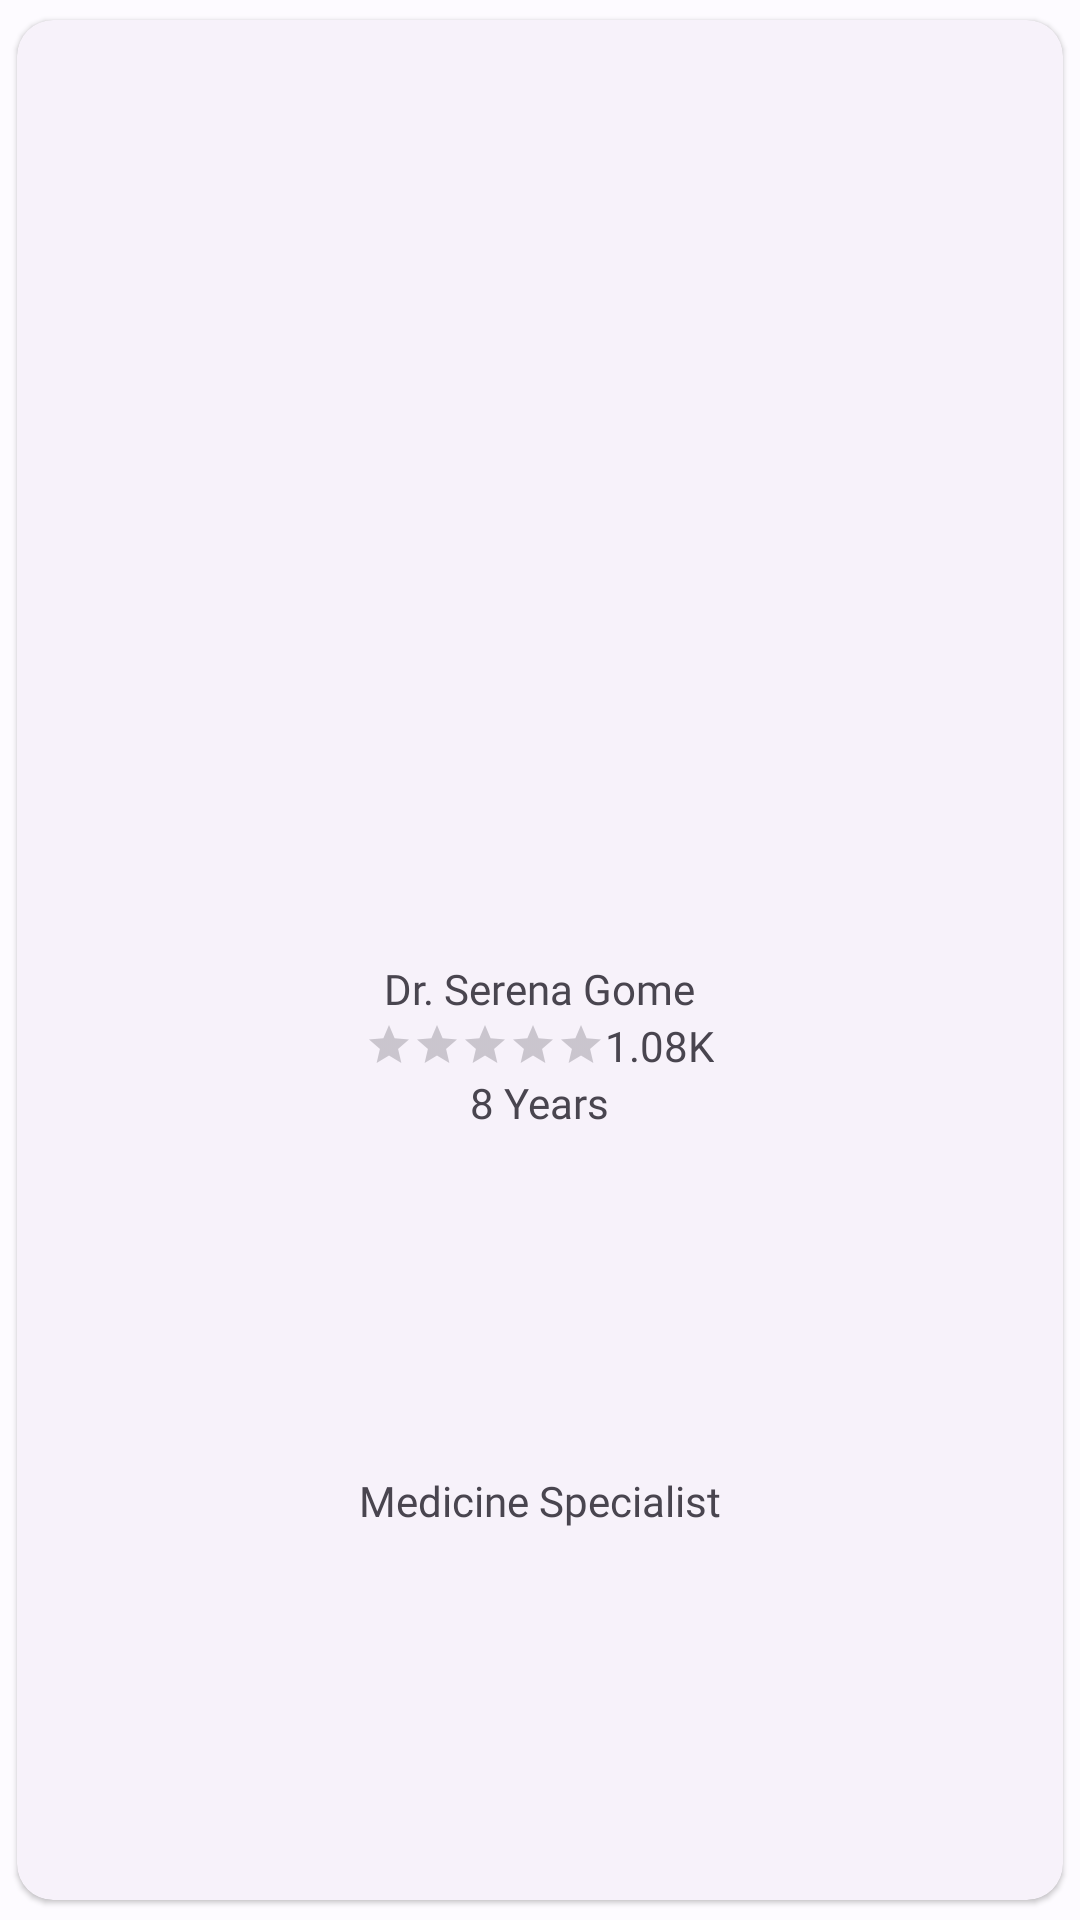

This screen was rendered from an Android layout file. Write that file and the resources it references.
<!-- AndroidManifest.xml: application theme Theme.Eyada -->
<!-- res/layout/doctor_grid_item.xml -->
<?xml version="1.0" encoding="utf-8"?>
<com.google.android.material.card.MaterialCardView xmlns:android="http://schemas.android.com/apk/res/android"
    xmlns:app="http://schemas.android.com/apk/res-auto"
    android:id="@+id/card_view"
    style="?attr/materialCardViewElevatedStyle"
    android:layout_width="match_parent"
    android:layout_height="250dp"
    android:clickable="true"
    android:focusable="true"
    app:cardUseCompatPadding="true">

    <LinearLayout
        android:layout_width="match_parent"
        android:layout_height="match_parent"
        android:orientation="vertical"
        android:padding="10dp">

        <ImageView
            android:id="@+id/iv_doctor_image"
            android:layout_width="match_parent"
            android:layout_height="0dp"
            android:layout_weight="1"
            android:scaleType="fitCenter"
            android:src="@drawable/im_doctor6" />

        <LinearLayout
            android:layout_width="match_parent"
            android:layout_height="0dp"
            android:layout_weight="1"
            android:gravity="center"
            android:orientation="vertical">

            <TextView
                android:id="@+id/tv_doctor_name"
                android:layout_width="wrap_content"
                android:layout_height="wrap_content"
                android:fontFamily="@font/roboto_bold"
                android:text="Dr. Serena Gome" />

            <LinearLayout
                android:layout_width="match_parent"
                android:layout_height="wrap_content"
                android:gravity="center"
                android:orientation="horizontal">

                <RatingBar
                    android:id="@+id/ratingbar"
                    style="?android:attr/ratingBarStyleSmall"
                    android:layout_width="wrap_content"
                    android:layout_height="wrap_content"
                    android:isIndicator="true"
                    android:numStars="5"
                    android:stepSize="0.1" />

                <TextView
                    android:id="@+id/tv_patient_number"
                    android:layout_width="wrap_content"
                    android:layout_height="wrap_content"
                    android:fontFamily="@font/roboto"
                    android:text="1.08K" />

            </LinearLayout>

            <TextView
                android:id="@+id/tv_experience_number"
                android:layout_width="wrap_content"
                android:layout_height="wrap_content"
                android:fontFamily="@font/roboto"
                android:text="8 Years" />

            <TextView
                android:id="@+id/tv_specialist"
                android:layout_width="wrap_content"
                android:layout_height="0dp"
                android:layout_weight="1"
                android:fontFamily="@font/roboto_medium"
                android:gravity="center"
                android:text="Medicine Specialist" />
        </LinearLayout>

    </LinearLayout>

</com.google.android.material.card.MaterialCardView>
<!-- resources referenced by this layout -->
<resources>
  <color name="md_theme_light_primary">#005BBD</color>
  <color name="md_theme_light_onPrimary">#FFFFFF</color>
  <color name="md_theme_light_primaryContainer">#D6E3FF</color>
  <color name="md_theme_light_onPrimaryContainer">#001A40</color>
  <color name="md_theme_light_secondary">#565E71</color>
  <color name="md_theme_light_onSecondary">#FFFFFF</color>
  <color name="md_theme_light_secondaryContainer">#DAE2F8</color>
  <color name="md_theme_light_onSecondaryContainer">#131C2C</color>
  <color name="md_theme_light_tertiary">#705674</color>
  <color name="md_theme_light_onTertiary">#FFFFFF</color>
  <color name="md_theme_light_tertiaryContainer">#FAD7FD</color>
  <color name="md_theme_light_onTertiaryContainer">#29132E</color>
  <color name="md_theme_light_error">#BA1B1B</color>
  <color name="md_theme_light_errorContainer">#FFDAD4</color>
  <color name="md_theme_light_onError">#FFFFFF</color>
  <color name="md_theme_light_onErrorContainer">#410001</color>
  <color name="md_theme_light_background">#FDFBFF</color>
  <color name="md_theme_light_onBackground">#1A1B1F</color>
  <color name="md_theme_light_surface">#FDFBFF</color>
  <color name="md_theme_light_onSurface">#1A1B1F</color>
  <color name="md_theme_light_surfaceVariant">#E0E2EC</color>
  <color name="md_theme_light_onSurfaceVariant">#44474F</color>
  <color name="md_theme_light_outline">#74777F</color>
  <color name="md_theme_light_inverseOnSurface">#F2F0F4</color>
  <color name="md_theme_light_inverseSurface">#2F3034</color>
  <color name="md_theme_light_primaryInverse">#A9C7FF</color>
  <color name="md_theme_light_navigationBar">#E9EDF9</color>
</resources>
